Photos from the image-classification dataset "split_dataset" in the GitHub repository naitripanchal/Rice_Crop_Disease_Detection_using_Hybrid_CNN-VIT_Aproach. Its 7 classes are: brown spot fungal disease, damaged by pests, downy mildew fungal disease, hispa pest damage, leaf streak bacterial disease, leaf blight bacterial disease, tungro viral disease.

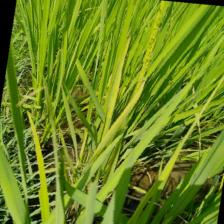
Label: tungro viral disease

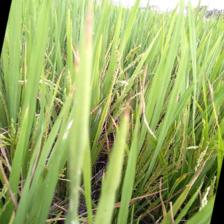
Label: downy mildew fungal disease

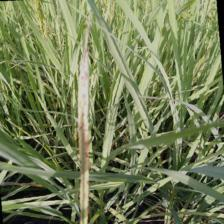
Label: brown spot fungal disease

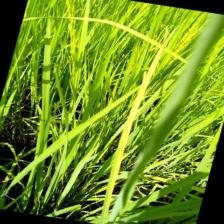
Label: leaf blight bacterial disease

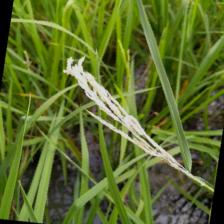
Label: damaged by pests

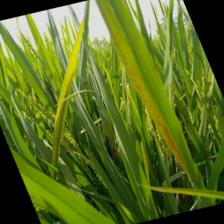
Label: leaf streak bacterial disease
